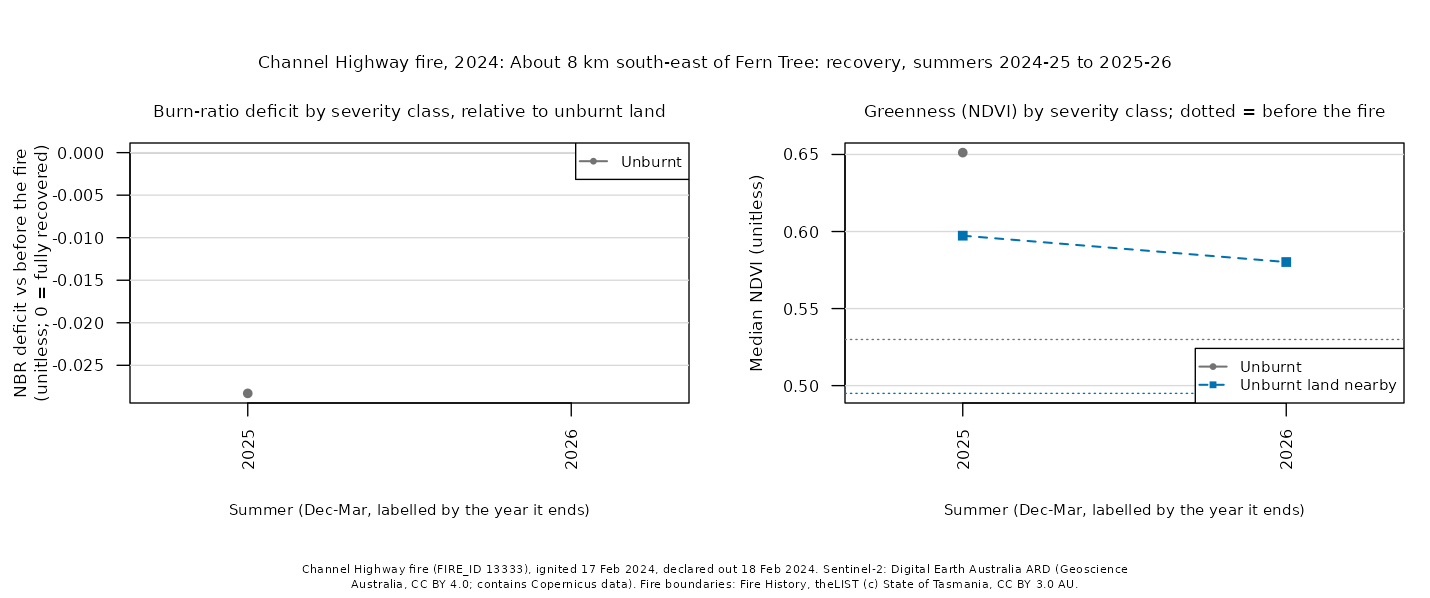

Values plotted in this chart, from the file beside it:
site, summer, years_since, dates, control_drop, control_ndvi, deficit_unburnt, ndvi_unburnt, deficit_low, ndvi_low, deficit_moderate-low, ndvi_moderate-low, deficit_moderate-high, ndvi_moderate-high, deficit_high, ndvi_high
channel-highway-2024, 2025, 1, 2024-12-04;2024-12-19;2025-01-03;2025-01…, -0.059, 0.5973, -0.0283, 0.6512, , , , , , , , 
channel-highway-2024, 2026, 2, 2025-12-09;2025-12-11;2026-01-08;2026-02…, -0.0461, 0.5802, , , , , , , , , , 
